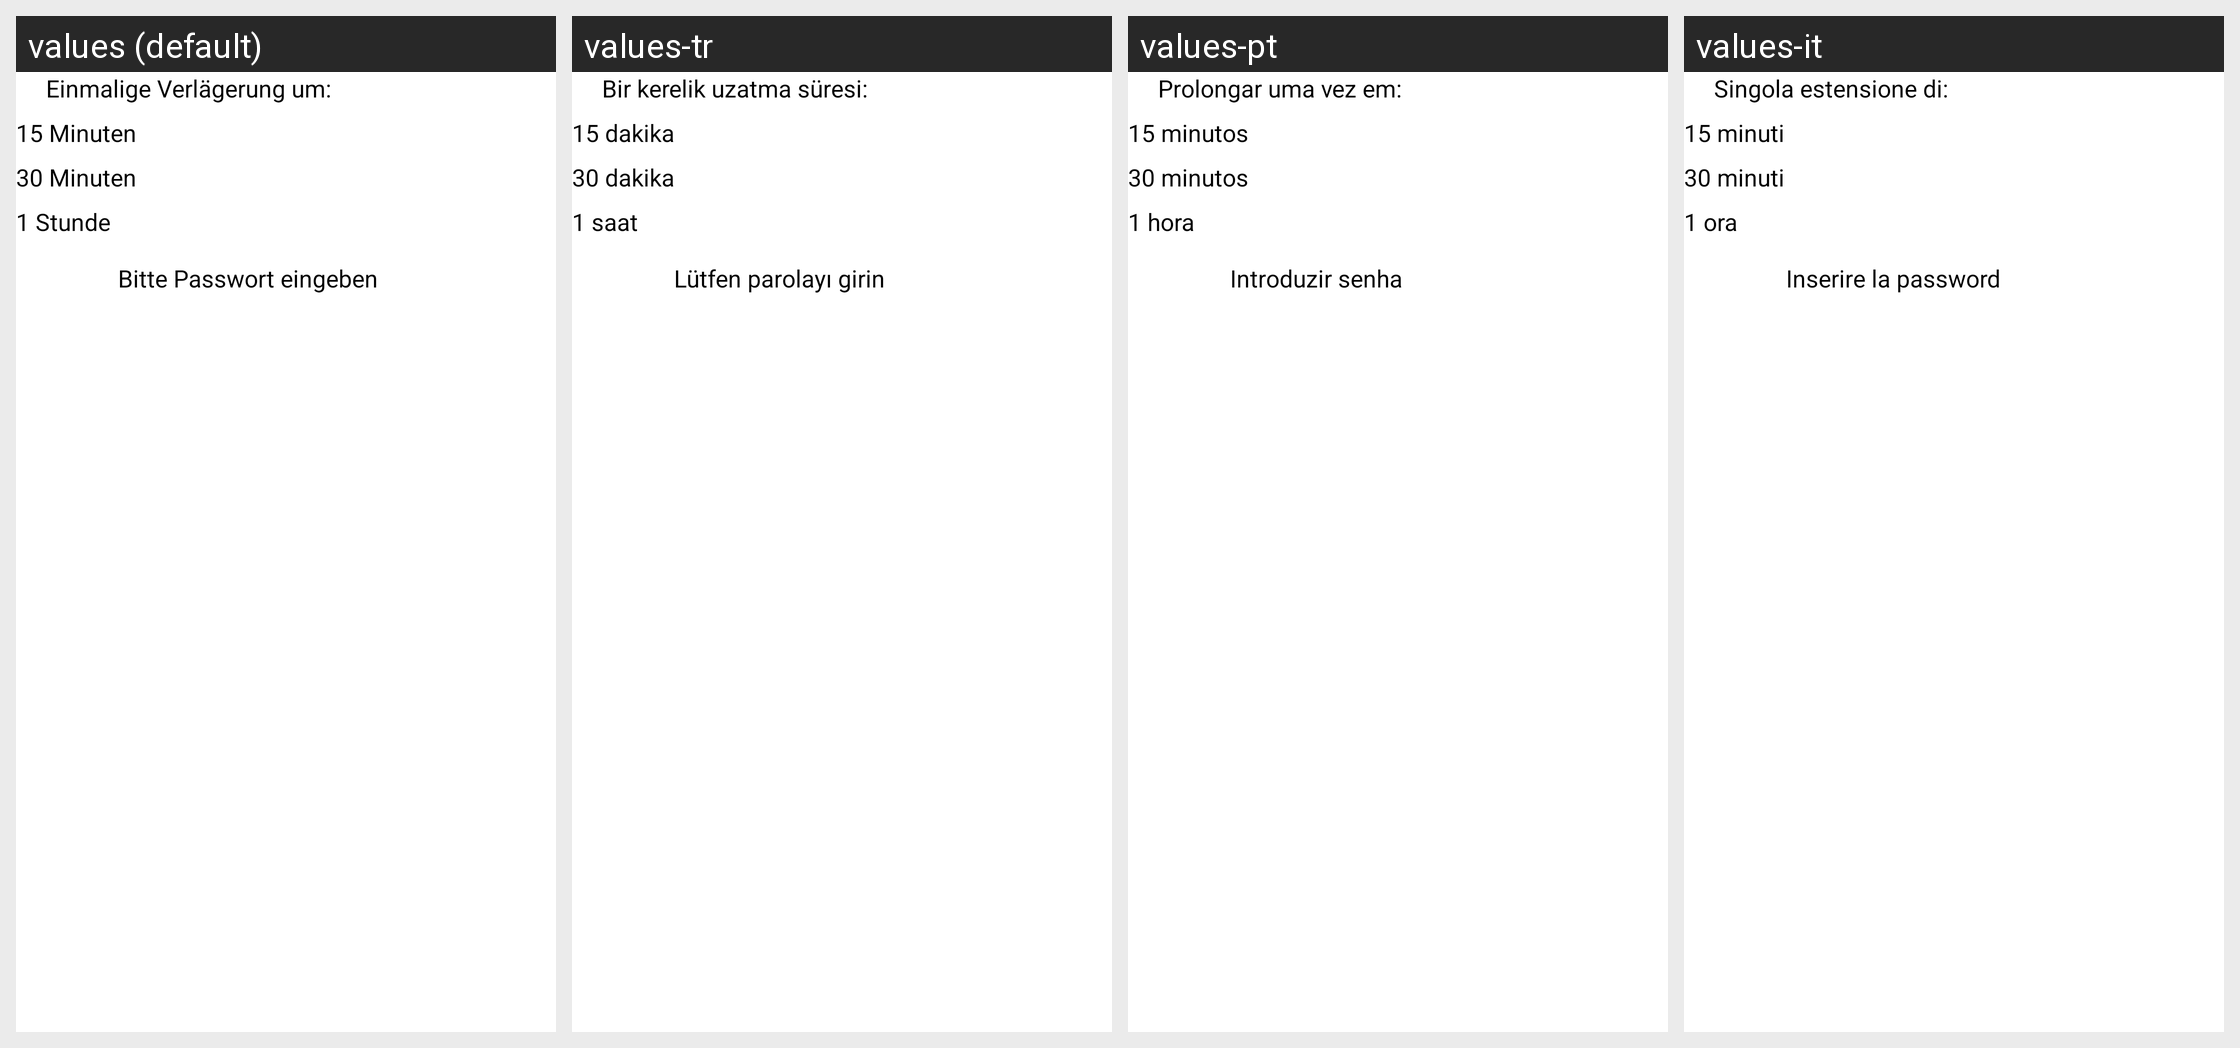

Translations of the strings shown on this Android screen, per locale in the grid:
Android screen res/layout/kidsguard_extend_time_fragment.xml rendered under 4 locales, left to right: values (default), values-tr, values-pt, values-it. Device: Nexus 5 (rendered at 1080×1920; each locale shown at half size, 540×960, under a caption strip naming it); theme GDataTheme.
Other locales in the repository, not shown: values-en, values-es, values-fr, values-hu, values-ja, values-nl, values-pl, values-pt-rBR, values-ru, values-zh, values-zh-rCN, values-zh-rTW.
Strings drawn on this screen, with the default value and each locale's value (text and hints the layout hard-codes, and strings that could not be matched under every locale, appear in the picture but are not listed):

kidsguard_extend_time_subtitle
  values: Einmalige Verlägerung um:
  values-tr: Bir kerelik uzatma süresi:
  values-pt: Prolongar uma vez em:
  values-it: Singola estensione di:

unlock_time_15
  values: 15 Minuten
  values-tr: 15 dakika
  values-pt: 15 minutos
  values-it: 15 minuti

unlock_time_30
  values: 30 Minuten
  values-tr: 30 dakika
  values-pt: 30 minutos
  values-it: 30 minuti

unlock_time_1
  values: 1 Stunde
  values-tr: 1 saat
  values-pt: 1 hora
  values-it: 1 ora

applock_enter_password
  values: Bitte Passwort eingeben
  values-tr: Lütfen parolayı girin
  values-pt: Introduzir senha
  values-it: Inserire la password
